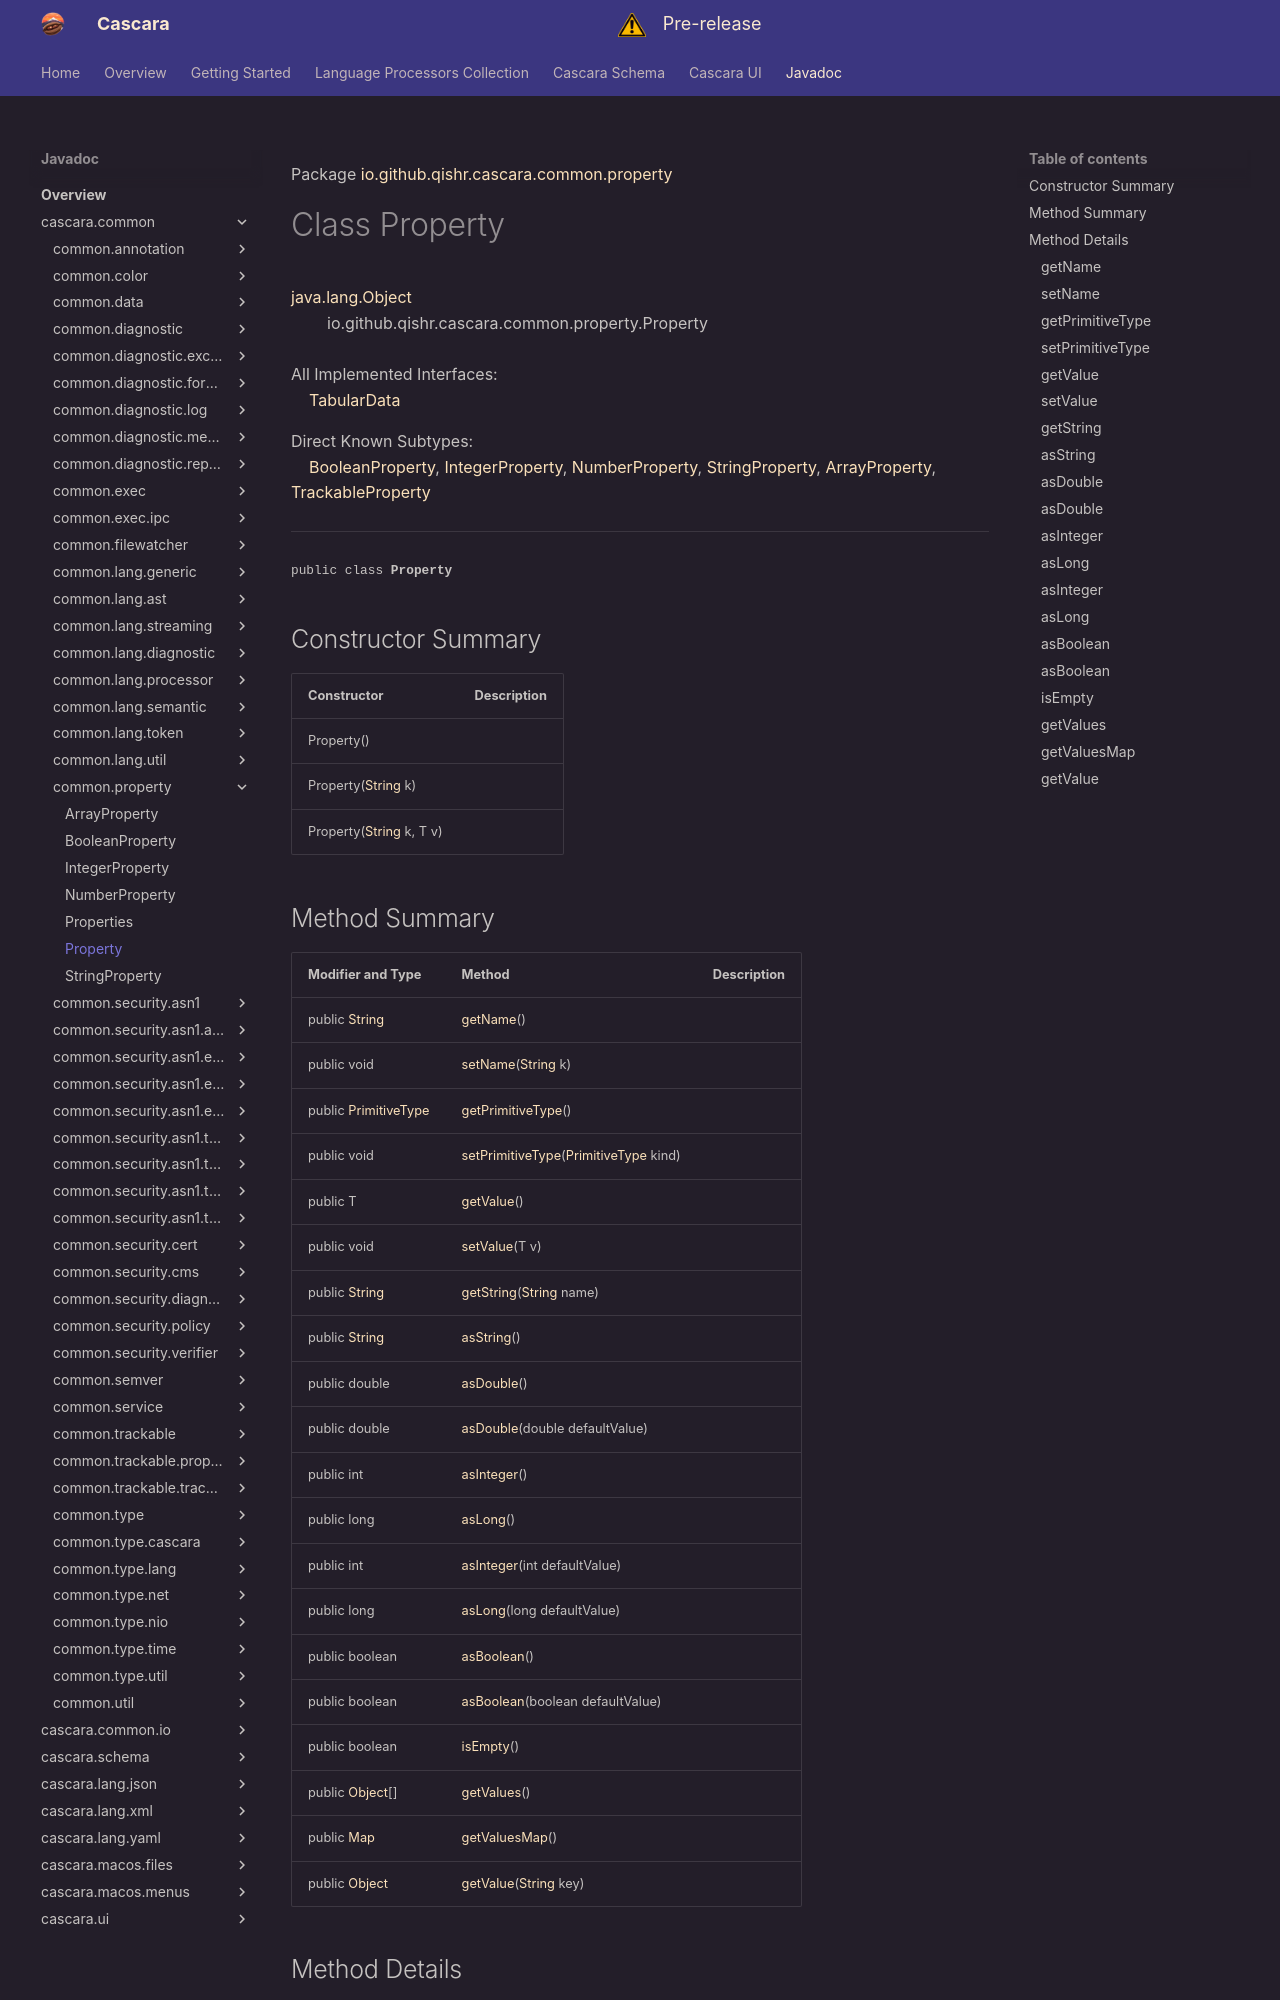

repository: qishr/qishr.github.io · page: javadoc/latest/cascara.common/io/github/qishr/cascara/common/property/Property/index.html · generator: mkdocs

Package [io.github.qishr.cascara.common.property](index.md)

# Class Property
[java.lang.Object](https://docs.oracle.com/en/java/javase/24/docs/api/java.base/java/lang/Object.html)<br/>
        io.github.qishr.cascara.common.property.Property<br/>
<br/>
All Implemented Interfaces:<br/>
    [TabularData](../../../../../../io/github/qishr/cascara/common/data/TabularData.md)

Direct Known Subtypes:<br/>
    [BooleanProperty](../../../../../../io/github/qishr/cascara/common/property/BooleanProperty.md), [IntegerProperty](../../../../../../io/github/qishr/cascara/common/property/IntegerProperty.md), [NumberProperty](../../../../../../io/github/qishr/cascara/common/property/NumberProperty.md), [StringProperty](../../../../../../io/github/qishr/cascara/common/property/StringProperty.md), [ArrayProperty](../../../../../../io/github/qishr/cascara/common/property/ArrayProperty.md), [TrackableProperty](../../../../../../io/github/qishr/cascara/common/trackable/property/TrackableProperty.md)


----

<span style="font-family: monospace; font-size: 80%;">public class __Property__</span>


## Constructor Summary

| Constructor                                                                                                   | Description |
|---------------------------------------------------------------------------------------------------------------|-------------|
| Property()                                                                                                    |             |
| Property([String](https://docs.oracle.com/en/java/javase/24/docs/api/java.base/java/lang/String.html) k)      |             |
| Property([String](https://docs.oracle.com/en/java/javase/24/docs/api/java.base/java/lang/String.html) k, T v) |             |
